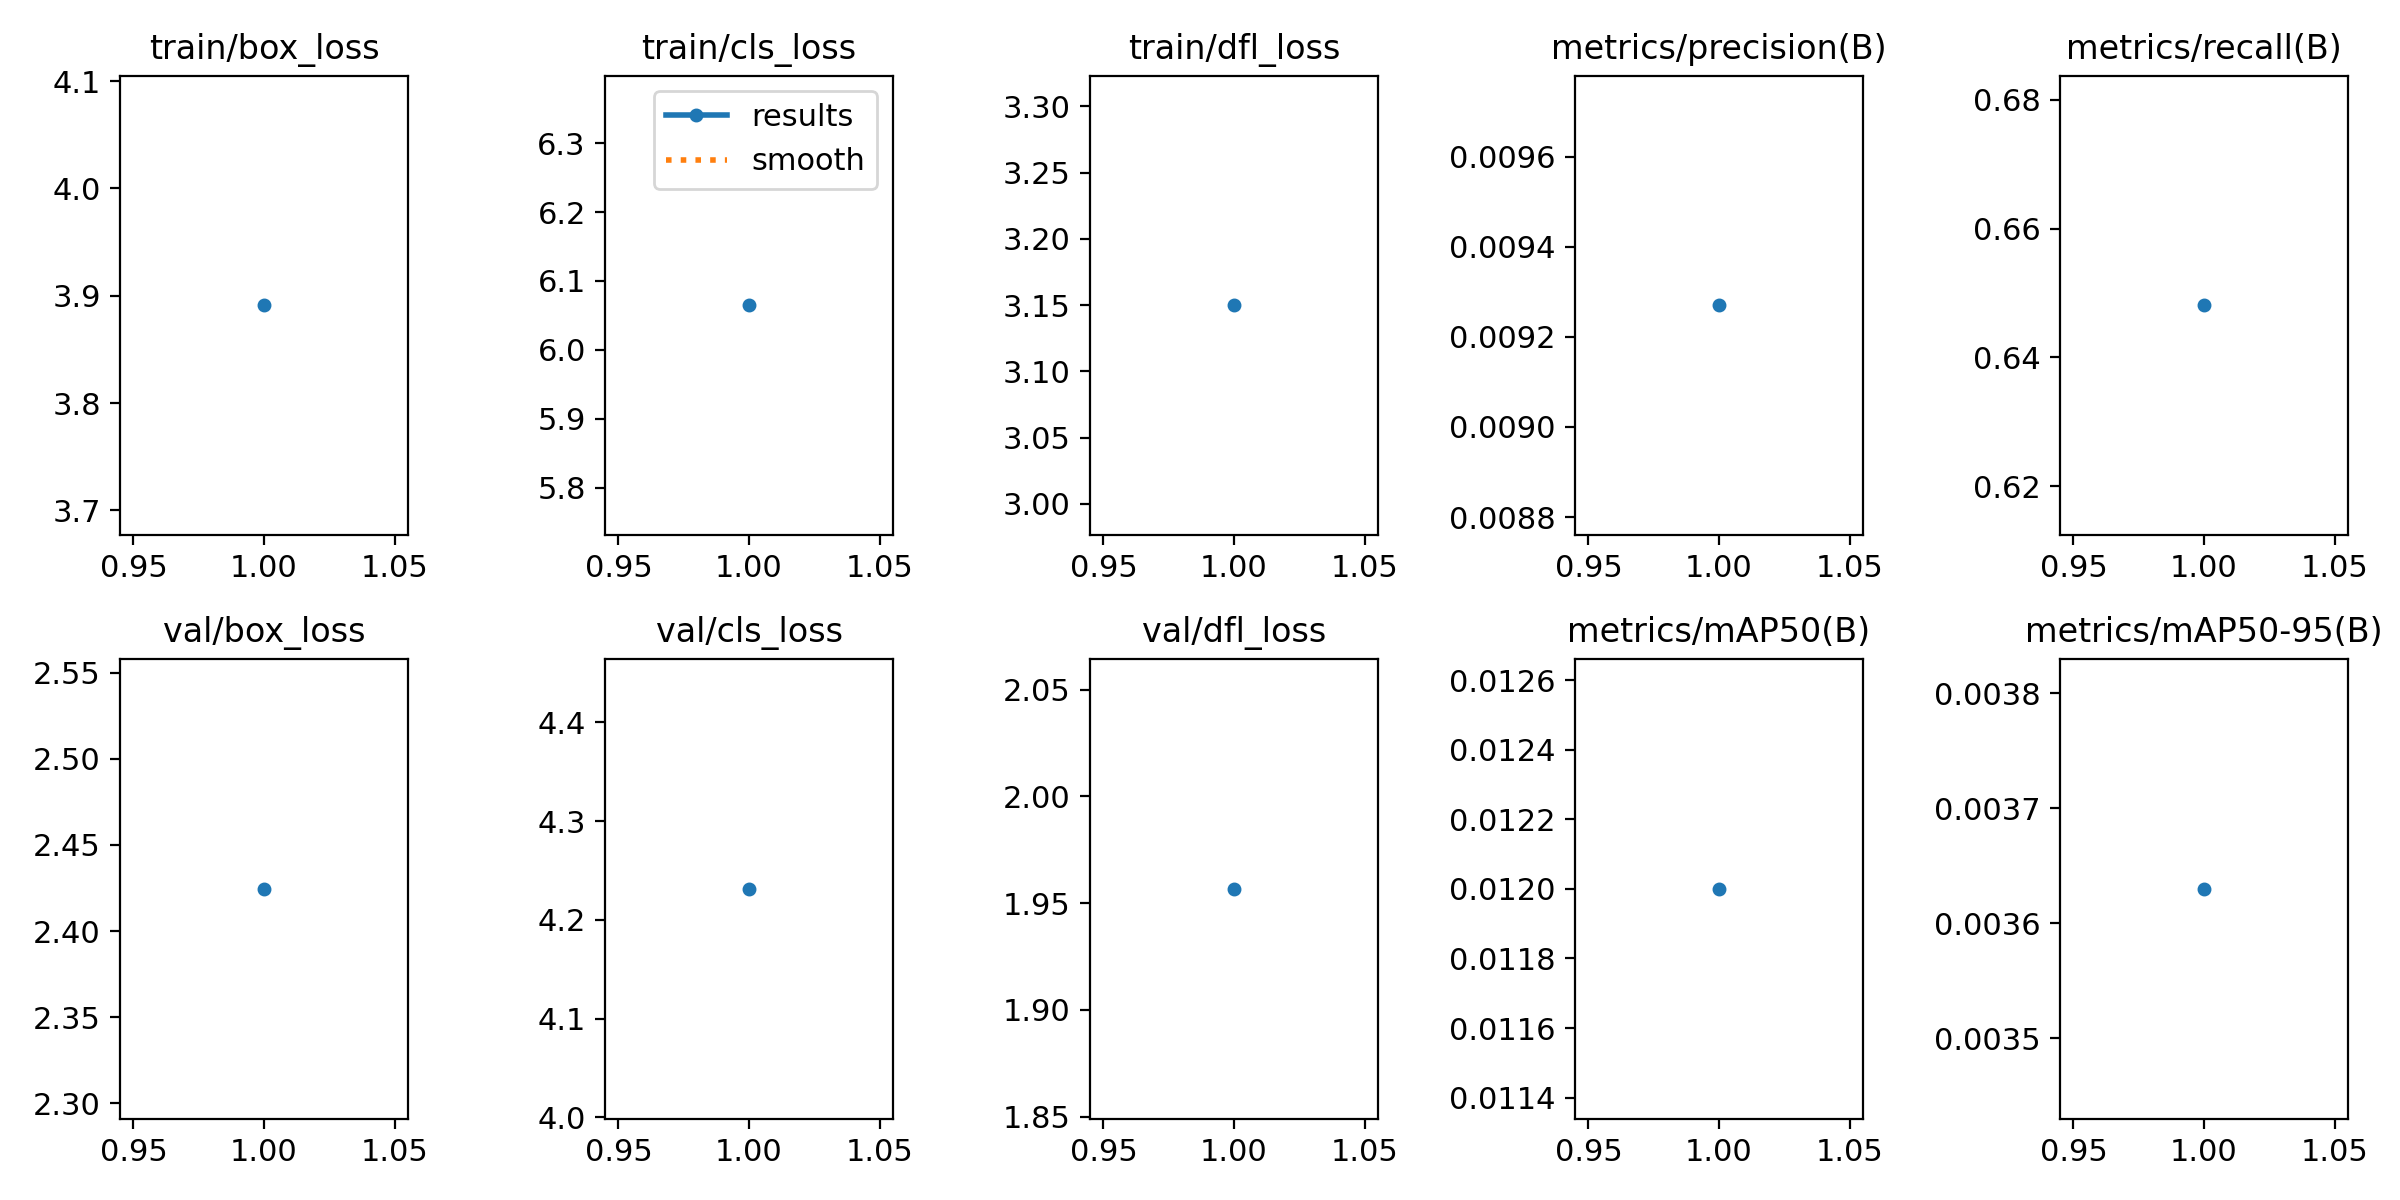

Source data for this figure (header and first rows):
epoch, train/box_loss, train/cls_loss, train/dfl_loss, metrics/precision(B), metrics/recall(B), metrics/mAP50(B), metrics/mAP50-95(B), val/box_loss, val/cls_loss, val/dfl_loss, lr/pg0, lr/pg1, lr/pg2
1, 3.891, 6.064, 3.15, 0.00927, 0.6481, 0.012, 0.00363, 2.425, 4.231, 1.957, 5.9622e-05, 5.9622e-05, 5.9622e-05
